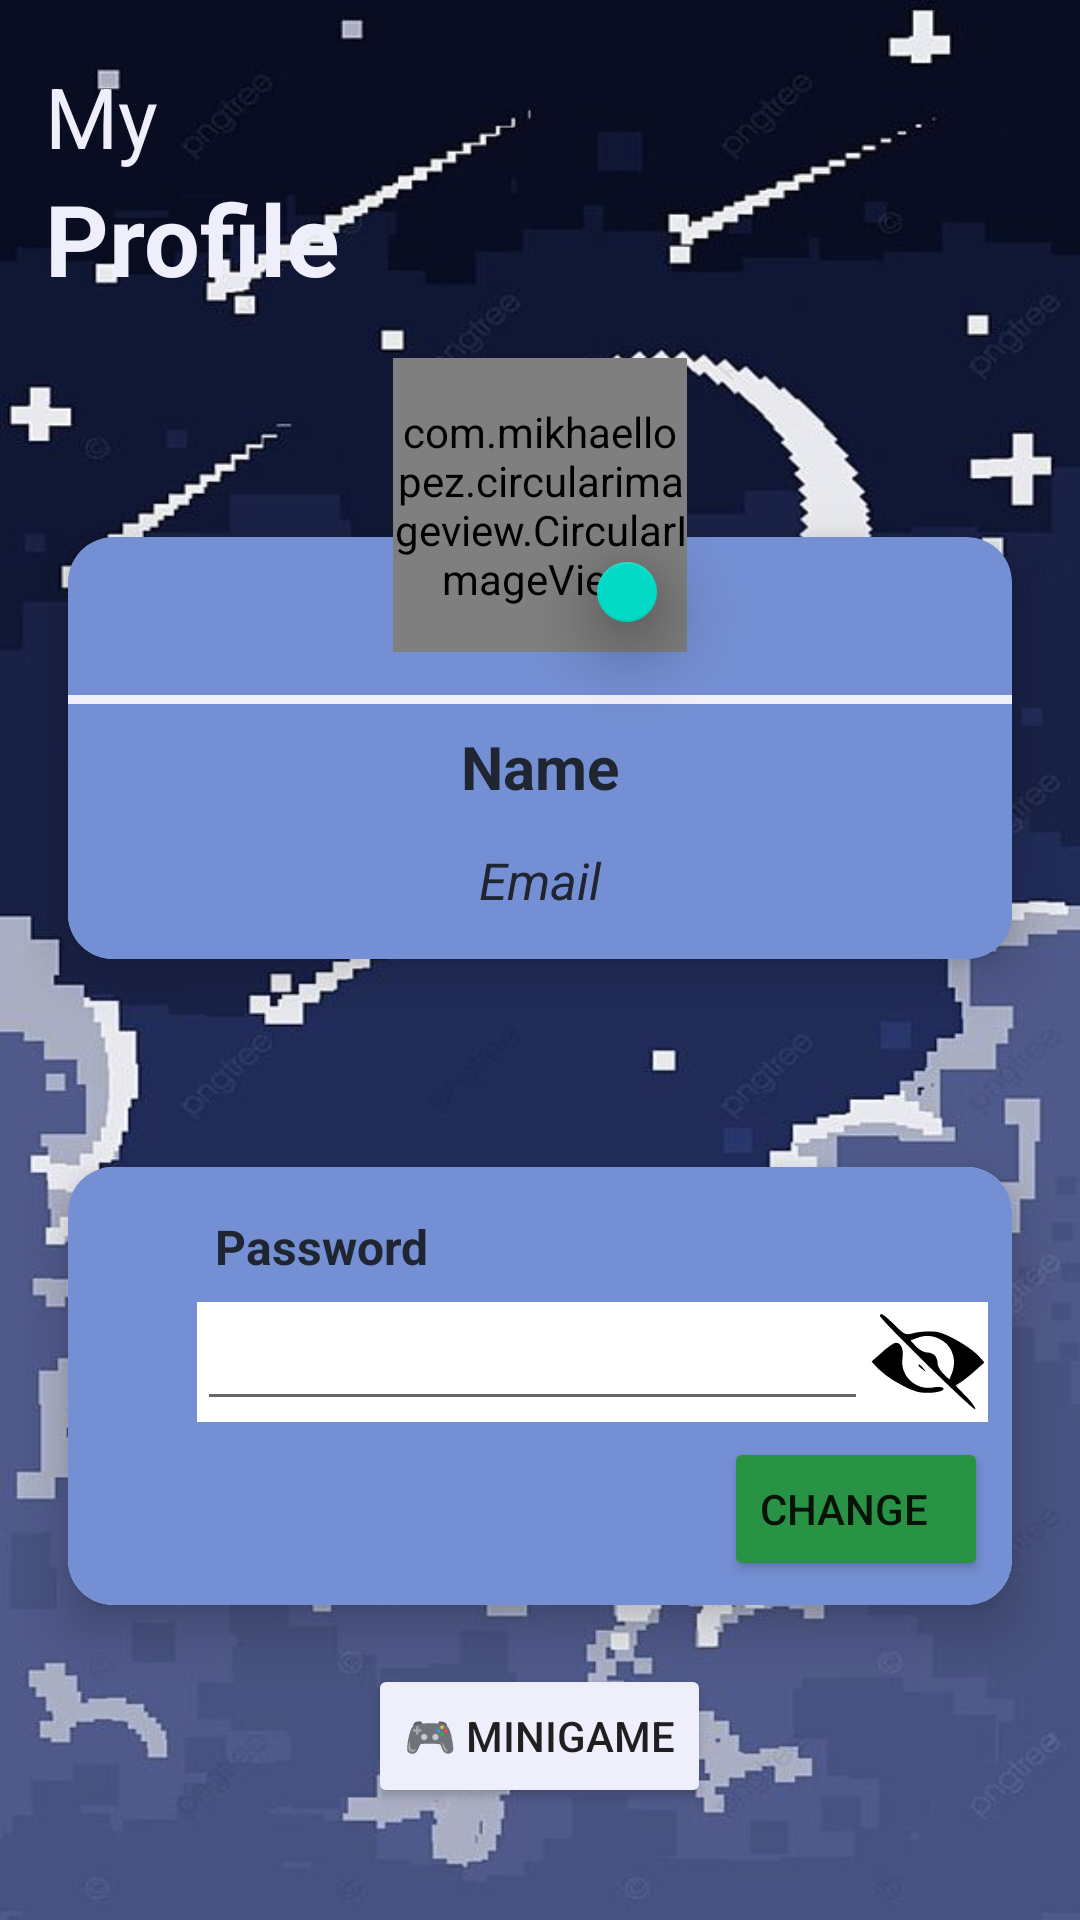

Produce the Android XML layout that renders to this screen, including the resource entries it uses.
<!-- AndroidManifest.xml: application theme Theme.MyReminder -->
<!-- res/layout/fragment_dashboard.xml -->
<?xml version="1.0" encoding="utf-8"?>
<LinearLayout
    xmlns:android="http://schemas.android.com/apk/res/android"
    xmlns:app="http://schemas.android.com/apk/res-auto"
    xmlns:tools="http://schemas.android.com/tools"
    android:orientation="vertical"
    android:layout_gravity="center"
    android:background="@drawable/profile_wall"
    android:layout_width="match_parent"
    android:layout_height="match_parent">


    <LinearLayout
        android:orientation="vertical"
        android:layout_marginTop="20dp"
        android:layout_width="match_parent"
        android:layout_height="wrap_content">
        <TextView
            android:text="My"
            android:textColor="@color/skywhite"
            android:textSize="28sp"
            android:textStyle="normal"
            android:layout_marginStart="15dp"
            android:layout_width="match_parent"
            android:layout_height="wrap_content"/>
        <TextView
            android:text="Profile"
            android:textColor="@color/skywhite"
            android:textSize="33sp"
            android:textStyle="bold"
            android:layout_marginStart="15dp"
            android:layout_width="match_parent"
            android:layout_height="wrap_content"/>

    </LinearLayout>

    <ScrollView
        android:layout_width="match_parent"
        android:layout_height="wrap_content">

        <LinearLayout
            android:orientation="vertical"
            android:layout_width="match_parent"
            android:layout_height="wrap_content"
            android:layout_marginTop="10dp"
            android:padding="8dp">

            <include layout="@layout/image"/>

            <include layout="@layout/password_card" />

            <Button
                android:id="@+id/btnGame"
                android:text="🎮 MINIGAME"
                android:backgroundTint="@color/skywhite"
                android:layout_gravity="center"
                android:layout_width="wrap_content"
                android:layout_height="match_parent"/>

        </LinearLayout>

    </ScrollView>
</LinearLayout>
<!-- res/layout/image.xml (included above) -->
<?xml version="1.0" encoding="utf-8"?>
<RelativeLayout xmlns:android="http://schemas.android.com/apk/res/android"
    android:layout_width="match_parent"
    android:layout_height="wrap_content"
    xmlns:app="http://schemas.android.com/apk/res-auto"
    xmlns:card_view="http://schemas.android.com/tools"
    android:layout_centerInParent="true"
    android:gravity="center">
    <RelativeLayout
        android:layout_centerInParent="true"
        android:layout_width="match_parent"
        android:layout_height="250dp">
        <androidx.cardview.widget.CardView
            app:cardCornerRadius="15dp"
            android:backgroundTint="@color/blue"
            android:layout_marginTop="40dp"
            app:cardElevation="10dp"
            app:cardUseCompatPadding="true"
            card_view:cardCornerRadius="5dp"
            android:layout_width="match_parent"
            android:layout_height="180dp">
            <LinearLayout
                android:backgroundTint="@color/blue"
                android:orientation="vertical"
                android:layout_marginTop="23dp"
                android:layout_width="match_parent"
                android:layout_height="wrap_content"
                android:background="@color/white">

                <TextView
                    android:id="@+id/txtUserId"
                    android:layout_width="match_parent"
                    android:layout_height="wrap_content"
                    android:layout_marginTop="2dp"
                    android:layout_marginBottom="10dp"
                    android:gravity="center"
                    android:textColor="#5C5A5A"
                    android:textSize="13sp"
                    android:textStyle="normal" />

                <View
                    android:background="@color/skywhite"
                    android:layout_width="match_parent"
                    android:layout_height="3dp"/>

                <LinearLayout
                    android:orientation="horizontal"
                    android:weightSum="3"
                    android:backgroundTint="@color/blue"
                    android:gravity="center"
                    android:layout_width="match_parent"
                    android:layout_height="wrap_content"
                    android:background="@color/white">

                    <TextView
                        android:id="@+id/txtName"
                        android:text="Name"
                        android:gravity="center"
                        android:textStyle="bold"
                        android:textSize="20sp"
                        android:textColor="@color/black_blued"
                        android:layout_marginTop="5dp"
                        android:layout_width="match_parent"
                        android:layout_height="wrap_content"/>

                </LinearLayout>

                <LinearLayout
                    android:backgroundTint="@color/blue"
                    android:orientation="horizontal"
                    android:weightSum="3"
                    android:gravity="center"
                    android:layout_width="match_parent"
                    android:layout_height="wrap_content"
                    android:background="@color/white">

                    <TextView
                        android:id="@+id/txtEmail"
                        android:layout_width="match_parent"
                        android:layout_height="54dp"
                        android:gravity="center"
                        android:text="Email"
                        android:textColor="@color/black_blued"
                        android:textSize="17sp"
                        android:textStyle="italic" />

                </LinearLayout>

            </LinearLayout>

        </androidx.cardview.widget.CardView>

    </RelativeLayout>

    <com.google.android.material.floatingactionbutton.FloatingActionButton
        android:id="@+id/editProfileButton"
        android:src="@drawable/baseline_person_pin_24"
        android:elevation="16dp"
        android:layout_width="20dp"
        android:layout_height="20dp"
        android:scaleType="centerInside"
        android:adjustViewBounds="true"
        android:layout_alignEnd="@+id/profileImageView"
        android:layout_alignBottom="@+id/profileImageView"
        android:layout_margin="10dp" />

    
    <com.mikhaellopez.circularimageview.CircularImageView
        android:id="@+id/profileImageView"
        android:src="@drawable/pe"
        android:layout_centerHorizontal="true"
        android:layout_width="98dp"
        android:layout_height="98dp" />
    

</RelativeLayout>
<!-- res/layout/password_card.xml (included above) -->
<?xml version="1.0" encoding="utf-8"?>
<androidx.cardview.widget.CardView
    xmlns:android="http://schemas.android.com/apk/res/android"
    android:layout_width="match_parent"
    android:layout_height="wrap_content"
    xmlns:app="http://schemas.android.com/apk/res-auto"
    xmlns:card_view="http://schemas.android.com/tools"
    app:cardCornerRadius="15dp"
    app:cardElevation="10dp"
    app:cardUseCompatPadding="true"
    card_view:cardCornerRadius="15dp">

    

    <LinearLayout
        android:layout_width="match_parent"
        android:layout_height="wrap_content"
        android:background="@color/blue"
        android:orientation="vertical"
        android:padding="8dp">

        <RelativeLayout
            android:layout_width="match_parent"
            android:layout_height="wrap_content">

            <LinearLayout
                android:layout_width="wrap_content"
                android:layout_height="wrap_content"
                android:layout_alignParentStart="true"
                android:gravity="center"
                android:orientation="horizontal"
                android:padding="1dp">

                <ImageView
                    android:layout_width="35dp"
                    android:layout_height="35dp"
                    android:padding="5dp"
                    android:src="@drawable/ic_lock" />

                <TextView
                    android:layout_width="wrap_content"
                    android:layout_height="wrap_content"
                    android:layout_margin="5dp"
                    android:text="Password"
                    android:textColor="@color/black_blued"
                    android:textSize="16sp"
                    android:textStyle="bold|normal">

                </TextView>
            </LinearLayout>
        </RelativeLayout>

        <LinearLayout
            android:layout_width="match_parent"
            android:layout_height="wrap_content"
            android:orientation="horizontal">

            <ImageView
                android:layout_width="25dp"
                android:layout_height="25dp"
                android:layout_marginStart="10dp"
                android:padding="2dp"
                app:tint="@color/black" />

            <LinearLayout
                android:id="@+id/txtPassword"
                android:layout_width="match_parent"
                android:layout_height="wrap_content"
                android:background="@color/white"
                android:orientation="vertical">

                <RelativeLayout
                    android:id="@+id/relativeLayout"
                    android:layout_width="match_parent"
                    android:layout_height="wrap_content">

                    <EditText
                        android:id="@+id/passwordEditText"
                        android:layout_width="match_parent"
                        android:layout_height="wrap_content"
                        android:layout_marginEnd="40dp"
                        android:gravity="start"
                        android:inputType="textPassword"
                        android:textColor="@color/black"
                        android:textSize="17sp"
                        android:textStyle="bold" />

                    <ImageButton
                        android:id="@+id/btnShowPassword"
                        android:layout_width="40dp"
                        android:layout_height="40dp"
                        android:layout_alignParentEnd="true"
                        android:layout_centerVertical="true"
                        android:background="@drawable/ic_show_password"
                        />
                    <ImageButton
                        android:id="@+id/btnHidePassword"
                        android:layout_width="40dp"
                        android:layout_height="40dp"
                        android:layout_alignParentEnd="true"
                        android:layout_centerVertical="true"
                        android:background="@drawable/icons_hide_password"
                        />


                </RelativeLayout>
            </LinearLayout>


        </LinearLayout>

        <LinearLayout
            android:layout_width="match_parent"
            android:layout_height="wrap_content"
            android:gravity="end"
            android:orientation="horizontal">

            <Button
                android:id="@+id/btnUpdatePass"
                android:layout_width="wrap_content"
                android:layout_height="match_parent"
                android:layout_marginTop="5dp"
                android:backgroundTint="#299345"
                android:gravity="center_vertical"
                android:text="Change" />
        </LinearLayout>

    </LinearLayout>

</androidx.cardview.widget.CardView>
<!-- resources referenced by this layout -->
<resources>
  <color name="black">#FF000000</color>
  <color name="black_blued">#202532</color>
  <color name="blue">#748fd3</color>
  <color name="skywhite">#efeefb</color>
  <color name="white">#FFFFFFFF</color>
  <!-- drawable baseline_person_pin_24 (drawable) -->
  <vector android:height="2dp" android:tint="#000000"
      android:viewportHeight="24" android:viewportWidth="24"
      android:width="2dp" xmlns:android="http://schemas.android.com/apk/res/android">
      <path android:fillColor="@android:color/white" android:pathData="M12,2c-4.97,0 -9,4.03 -9,9 0,4.17 2.84,7.67 6.69,8.69L12,22l2.31,-2.31C18.16,18.67 21,15.17 21,11c0,-4.97 -4.03,-9 -9,-9zM12,4c1.66,0 3,1.34 3,3s-1.34,3 -3,3 -3,-1.34 -3,-3 1.34,-3 3,-3zM12,18.3c-2.5,0 -4.71,-1.28 -6,-3.22 0.03,-1.99 4,-3.08 6,-3.08 1.99,0 5.97,1.09 6,3.08 -1.29,1.94 -3.5,3.22 -6,3.22z"/>
  </vector>
  <!-- drawable icons_hide_password (drawable) -->
  <vector xmlns:android="http://schemas.android.com/apk/res/android"
      android:width="50dp"
      android:height="50dp"
      android:viewportWidth="50"
      android:viewportHeight="50">
    <path
        android:pathData="M5,5.8c0,1.4 38.9,39.6 39.7,38.9 0.3,-0.4 -1.3,-2.8 -3.8,-5.3l-4.4,-4.6 2.5,-1.6c1.4,-1 4.1,-3.1 6,-4.9l3.5,-3.1 -2,-2.3c-3.6,-4 -13.5,-9.8 -18.1,-10.5 -2.4,-0.3 -6.3,-0.1 -8.7,0.4 -4.2,1.1 -4.2,1.1 -8.7,-3.3 -4.4,-4.4 -6,-5.3 -6,-3.7zM30,15.5c5.1,2.6 7.1,8.5 5,14.1l-1.1,2.7 -2.4,-2.3c-1.4,-1.3 -2.5,-3.3 -2.5,-4.5 0,-1.1 -0.5,-2.6 -1.2,-3.3 -0.7,-0.7 -2.2,-1.2 -3.3,-1.2 -1.2,-0 -3.2,-1.1 -4.5,-2.5l-2.3,-2.5 2.4,-0.9c3.5,-1.4 6.6,-1.3 9.9,0.4z"
        android:fillColor="#000000"
        android:strokeColor="#00000000"/>
    <path
        android:pathData="M5.9,20.9l-4.4,3.9 2,2.2c3.6,4.1 13.5,9.9 18,10.6 4.9,0.7 10.8,-0.3 9.9,-1.7 -0.3,-0.5 -2.2,-0.6 -4.3,-0.3 -7.5,1.2 -13.9,-5.1 -12.7,-12.4 0.5,-3.6 -0.6,-6.2 -2.9,-6.2 -0.7,-0 -3.2,1.8 -5.6,3.9z"
        android:fillColor="#000000"
        android:strokeColor="#00000000"/>
    <path
        android:pathData="M21,26.4c0,0.2 0.8,1 1.8,1.7 1.5,1.3 1.6,1.2 0.3,-0.4 -1.3,-1.6 -2.1,-2.1 -2.1,-1.3z"
        android:fillColor="#000000"
        android:strokeColor="#00000000"/>
  </vector>
  <!-- drawable pe: png bitmap (drawable, 536776 bytes) -->
  <!-- drawable profile_wall: jpg bitmap (drawable, 50148 bytes) -->
  <style name="Theme.MyReminder" parent="Theme.MaterialComponents.DayNight.DarkActionBar">
          
  
          <item name="colorPrimary">@color/blue</item>
          <item name="colorPrimaryVariant">@color/purple_700</item>
          <item name="colorOnPrimary">@color/black</item>
          
          <item name="colorSecondary">@color/teal_200</item>
          <item name="colorSecondaryVariant">@color/teal_700</item>
          <item name="colorOnSecondary">@color/black</item>
          
          <item name="android:statusBarColor">?attr/colorPrimaryVariant</item>
          
      </style>
  <color name="purple_700">#FF3700B3</color>
  <color name="teal_200">#FF03DAC5</color>
  <color name="teal_700">#FF018786</color>
</resources>
